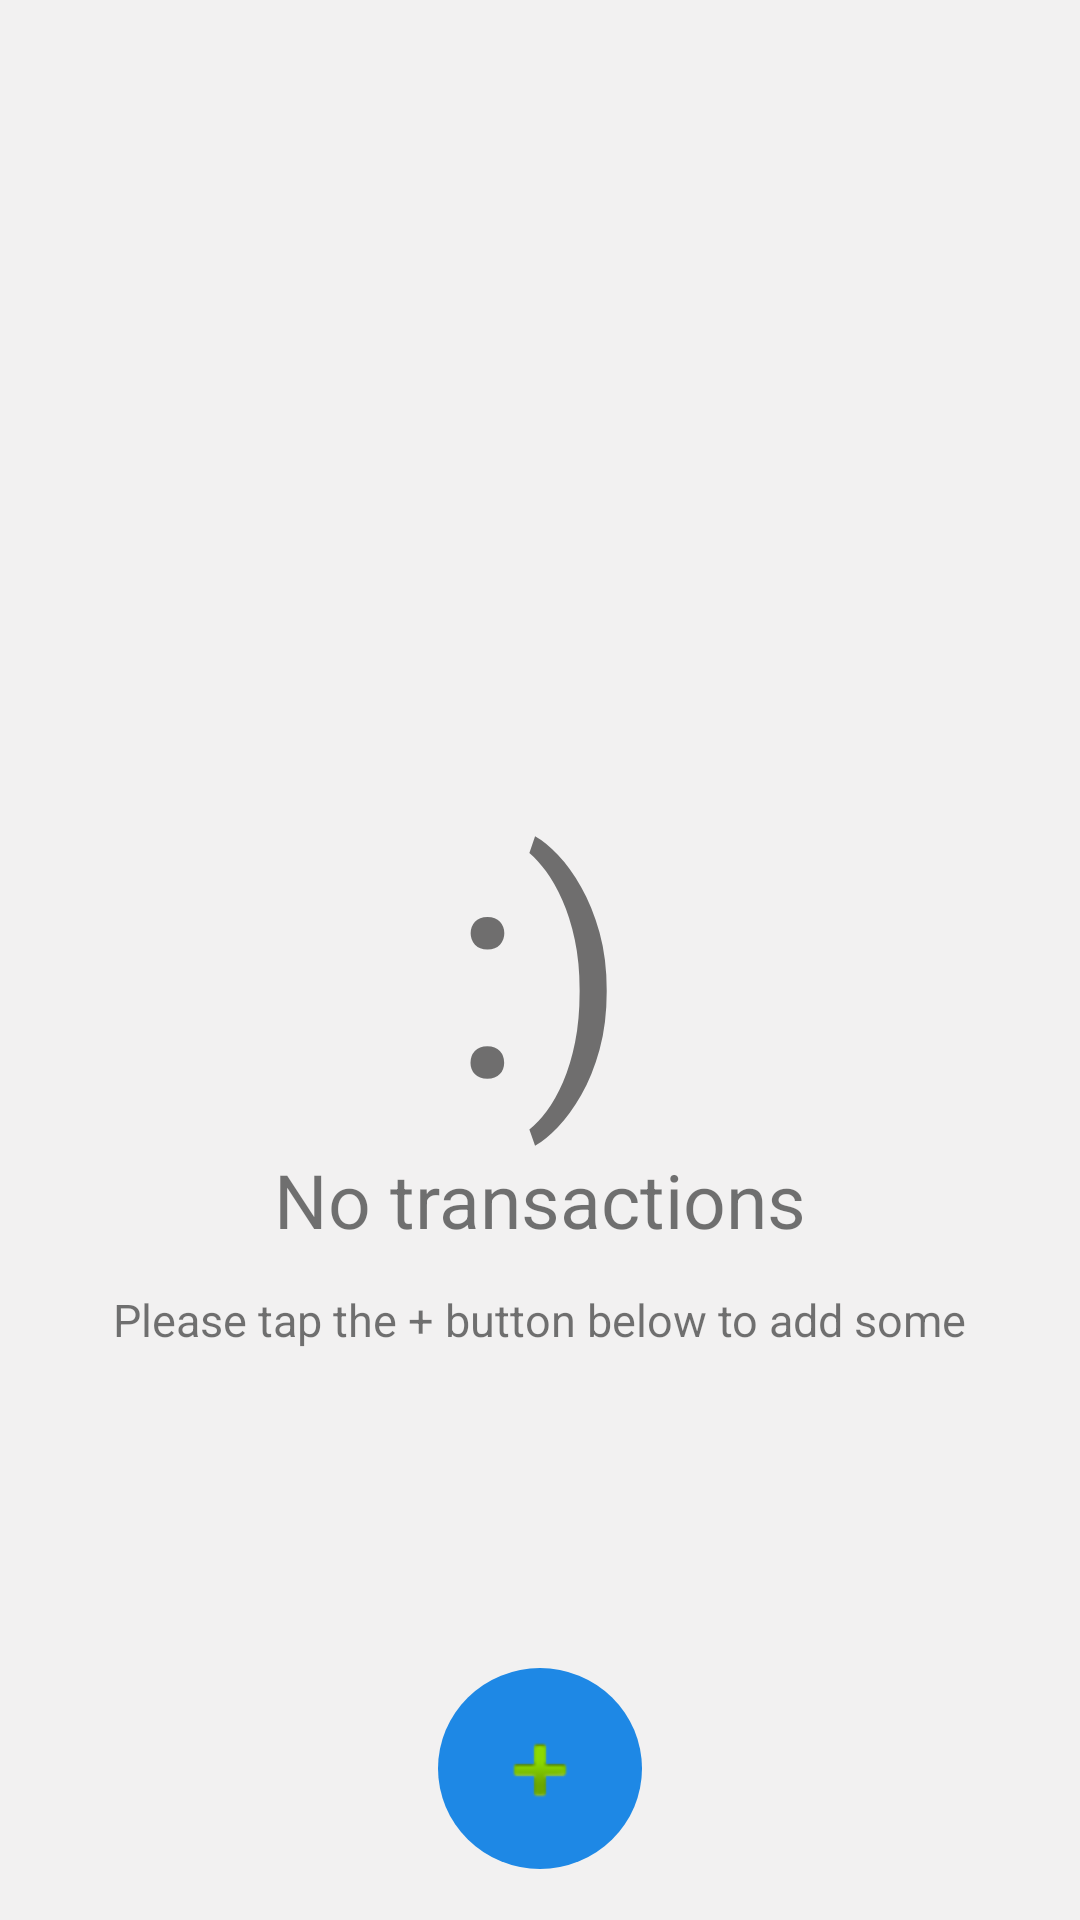

Reconstruct the res/layout file that produces this screen, plus the resources it refers to.
<!-- AndroidManifest.xml: activity theme AppTheme -->
<!-- res/layout/activity_main.xml -->
<RelativeLayout xmlns:android="http://schemas.android.com/apk/res/android"
    xmlns:tools="http://schemas.android.com/tools"
    android:layout_width="match_parent"
    android:layout_height="match_parent"
    tools:context=".MainActivity">

    <FrameLayout
        android:layout_width="match_parent"
        android:layout_height="match_parent"
        android:layout_alignParentEnd="true"
        android:layout_alignParentTop="true"
        android:id="@+id/frameLayout">

        <TextView
            android:id="@+id/textAction1"
            android:layout_width="wrap_content"
            android:layout_height="wrap_content"
            android:layout_gravity="center"
            android:text="@string/notification_null_1"
            android:textSize="100sp" />

        <TextView
            android:id="@+id/textAction2"
            android:layout_marginTop="80dp"
            android:layout_width="wrap_content"
            android:layout_height="wrap_content"
            android:layout_gravity="center"
            android:text="@string/notification_null_2"
            android:textSize="25sp" />

        <TextView
            android:id="@+id/textAction3"
            android:layout_marginTop="120dp"
            android:layout_width="wrap_content"
            android:layout_height="wrap_content"
            android:layout_gravity="center"
            android:text="@string/notification_null_3"
            android:textSize="15sp" />

        <ImageButton
            android:id="@+id/imageAddNewButton"
            android:layout_margin="15dp"
            android:layout_width="70dp"
            android:layout_height="70dp"
            android:src="@android:drawable/ic_input_add"
            android:background="@drawable/float_add_new"
            android:contentDescription="@string/notification_null_2"
            android:layout_gravity="center|bottom" />

    </FrameLayout>



</RelativeLayout>
<!-- resources referenced by this layout -->
<resources>
  <!-- drawable float_add_new (drawable) -->
  <?xml version="1.0" encoding="utf-8"?>
  <layer-list
      xmlns:android="http://schemas.android.com/apk/res/android">
      <item
          android:id="@+id/shape_bacground"
          android:bottom="2dp"
          android:left="1dp"
          android:top="1dp"
          android:right="1dp">
          <shape android:shape="oval" >
              <solid android:color="#1E88E5" />
          </shape>
      </item>
  </layer-list>
  <string name="notification_null_1">:)</string>
  <string name="notification_null_2">No transactions</string>
  <string name="notification_null_3">Please tap the + button below to add some</string>
  <style name="AppTheme" parent="android:Theme.Material.Light">
          
          <item name="android:colorPrimary">@color/colorPrimary</item>
          <item name="android:colorPrimaryDark">@color/colorPrimaryDark</item>
          <item name="android:textColorPrimary">@color/textColorPrimary</item>
          <item name="android:navigationBarColor">@color/navigationBarColor</item>
          <item name="android:windowBackground">@color/windowBackground</item>
      </style>
  <color name="colorPrimary">#1889E7</color>
  <color name="colorPrimaryDark">#1A609C</color>
  <color name="textColorPrimary">#FFFFFF</color>
  <color name="navigationBarColor">#2A7EF5</color>
  <color name="windowBackground">#F2F1F1</color>
</resources>
